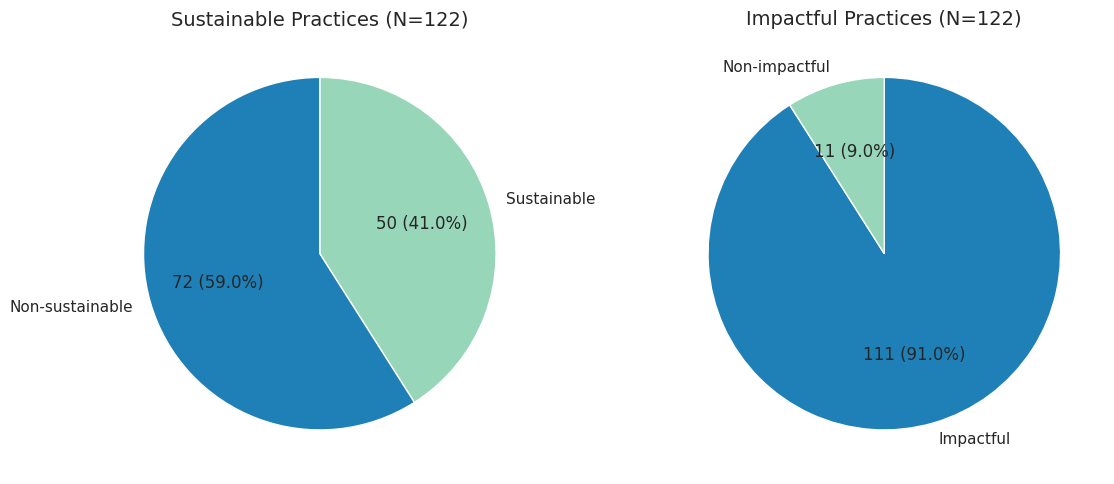

The script that saved this image:
import matplotlib.pyplot as plt
import seaborn as sns

# ------------------------------
# Data
# ------------------------------
sustainable_counts = [50, 72]  # Sustainable / Non-sustainable
impact_counts = [111, 11]      # Impactful / Non-impactful

sustainable_labels = ["Sustainable", "Non-sustainable"]
impact_labels = ["Impactful", "Non-impactful"]

# ------------------------------
# Colors from Seaborn
# ------------------------------
colors_sust = sns.color_palette("YlGnBu", 2)
colors_impact = sns.color_palette("YlGnBu_r", 2)

# ------------------------------
# Plot
# ------------------------------
sns.set_theme(style="whitegrid")
fig, axes = plt.subplots(1, 2, figsize=(12, 5))

# Sustainable pie chart
axes[0].pie(sustainable_counts, 
            labels=sustainable_labels, 
            autopct=lambda p: f"{round(p*sum(sustainable_counts)/100)} ({p:.1f}%)",
            colors=colors_sust, startangle=90, counterclock=False, wedgeprops={"edgecolor":"white"})
axes[0].set_title("Sustainable Practices (N=122)", fontsize=14)

# Impactful pie chart
axes[1].pie(impact_counts, 
            labels=impact_labels, 
            autopct=lambda p: f"{round(p*sum(impact_counts)/100)} ({p:.1f}%)",
            colors=colors_impact, startangle=90, counterclock=False, wedgeprops={"edgecolor":"white"})
axes[1].set_title("Impactful Practices (N=122)", fontsize=14)

plt.tight_layout()
plt.show()

